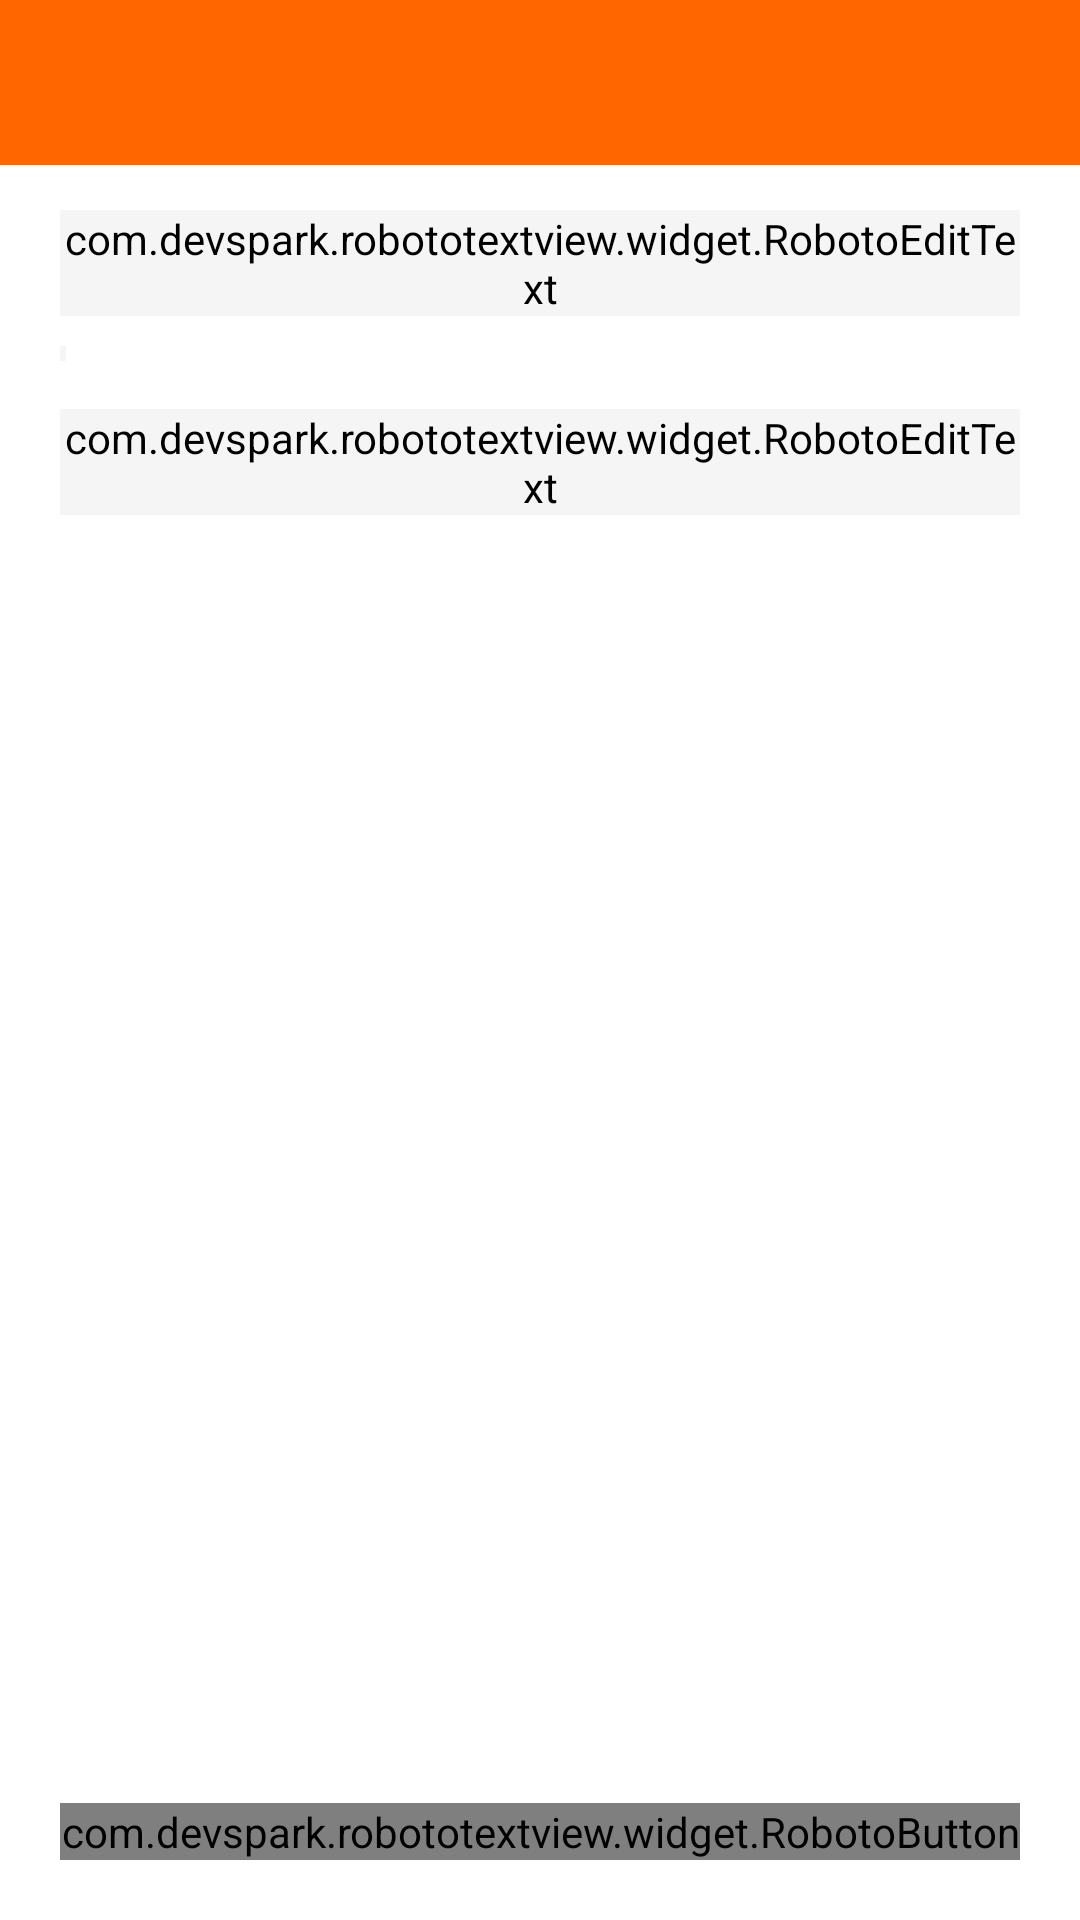

Android layout source for this screen:
<!-- AndroidManifest.xml: application theme AppTheme -->
<!-- res/layout/fragment_change_password.xml -->
<?xml version="1.0" encoding="utf-8"?>
<RelativeLayout xmlns:android="http://schemas.android.com/apk/res/android"
                xmlns:app="http://schemas.android.com/apk/res-auto"
                android:layout_width="match_parent"
                android:layout_height="match_parent"
                android:background="@color/white">

    <include layout="@layout/toolbar"
             app:layout_scrollFlags="scroll|enterAlways"/>

    <android.support.design.widget.TextInputLayout
            android:id="@+id/password_layout"
            style="@style/MainTextInputLayout"
            android:layout_marginTop="@dimen/size140">
        <com.devspark.robototextview.widget.RobotoEditText
                android:id="@+id/password"
                style="@style/SingleBlackInputEditText"
                android:hint="@string/prompt_wallet_password"
                android:inputType="textPassword"/>
    </android.support.design.widget.TextInputLayout>

    <View android:id="@+id/security"
          android:layout_width="@dimen/size4"
          android:layout_height="@dimen/size10"
          android:background="@color/shadow"
          android:layout_below="@+id/password_layout"
          android:layout_gravity="start"
          android:layout_marginTop="@dimen/size20"
          android:layout_marginStart="@dimen/size40"/>

    <android.support.design.widget.TextInputLayout
            android:id="@+id/confirm_layout"
            style="@style/MainTextInputLayout"
            android:layout_below="@id/security"
            android:layout_marginTop="@dimen/size32">
        <com.devspark.robototextview.widget.RobotoEditText
                android:id="@+id/confirm"
                style="@style/SingleBlackInputEditText"
                android:hint="@string/prompt_confirm_wallet_password"
                android:inputType="textPassword"/>
    </android.support.design.widget.TextInputLayout>

    <com.devspark.robototextview.widget.RobotoButton
            android:id="@+id/continue_button"
            style="@style/MainBottomButton"
            android:enabled="false"
            android:text="@string/action_save_changes"/>
</RelativeLayout>
<!-- res/layout/toolbar.xml (included above) -->
<?xml version="1.0" encoding="utf-8"?>
<android.support.v7.widget.Toolbar
        xmlns:android="http://schemas.android.com/apk/res/android"
        xmlns:app="http://schemas.android.com/apk/res-auto"
        android:id="@+id/toolbar"
        app:theme="@style/ToolBarStyle"
        android:layout_width="match_parent"
        android:layout_height="@dimen/size110"/>
<!-- resources referenced by this layout -->
<resources>
  <color name="shadow">#F5F5F5</color>
  <color name="white">#FFFFFF</color>
  <dimen name="size10">3dp</dimen>
  <dimen name="size110">28dp</dimen>
  <dimen name="size140">35dp</dimen>
  <dimen name="size20">5dp</dimen>
  <dimen name="size32">8dp</dimen>
  <dimen name="size4">1dp</dimen>
  <dimen name="size40">10dp</dimen>
  <string name="action_save_changes">Save changes</string>
  <string name="prompt_confirm_wallet_password">Wallet password confirmation</string>
  <string name="prompt_wallet_password">Wallet password</string>
  <style name="MainBottomButton" parent="MainButton">
          <item name="android:layout_alignParentBottom">true</item>
          <item name="android:layout_marginBottom">@dimen/size40</item>
      </style>
  <style name="MainTextInputLayout">
          <item name="android:layout_height">wrap_content</item>
          <item name="android:layout_width">match_parent</item>
          <item name="android:layout_marginLeft">@dimen/size40</item>
          <item name="android:layout_marginRight">@dimen/size40</item>
          <item name="android:textColorHint">@color/gray</item>
          <item name="android:layout_gravity">center_horizontal</item>
      </style>
  <style name="SingleBlackInputEditText" parent="MainBlackInputEditText">
          <item name="android:singleLine">true</item>
      </style>
  <style name="ToolBarStyle" parent="Theme.AppCompat">
          <item name="android:textColorPrimary">@color/white</item>
          <item name="android:textColorSecondary">@color/white</item>
          <item name="android:background">@color/orange</item>
          <item name="colorPrimary">@color/orange</item>
          <item name="colorPrimaryDark">@color/black</item>
          <item name="actionMenuTextColor">@color/white</item>
      </style>
  <style name="AppTheme" parent="Theme.AppCompat.Light.NoActionBar">
          
          <item name="colorPrimary">@color/colorPrimary</item>
          <item name="colorPrimaryDark">@color/colorPrimaryDark</item>
          <item name="colorAccent">@color/colorAccent</item>
      </style>
  <color name="gray">#8D8D90</color>
  <style name="MainBlackInputEditText" parent="InputBlackText">
          <item name="android:textColorHint">@color/shadow</item>
          <item name="android:backgroundTint">@color/shadow</item>
      </style>
  <color name="orange">#FF6600</color>
  <color name="black">#1E1E23</color>
  <color name="colorPrimary">#FF6600</color>
  <color name="colorPrimaryDark">#FF6600</color>
  <color name="colorAccent">#FF4100</color>
  <!-- drawable background_button (drawable) -->
  <?xml version="1.0" encoding="utf-8"?>
  <selector xmlns:android="http://schemas.android.com/apk/res/android">
      <item android:drawable="@drawable/rectangle_orange" android:state_pressed="true" />
      <item android:drawable="@drawable/rectangle_orange" android:state_enabled="true"/>
      <item android:drawable="@drawable/rectangle_orange_fade" android:state_enabled="false"/>
  </selector>
  <style name="InputBlackText" parent="BlackText">
          <item name="android:layout_width">match_parent</item>
      </style>
  <!-- drawable rectangle_orange (drawable) -->
  <?xml version="1.0" encoding="UTF-8"?>
  <shape xmlns:android="http://schemas.android.com/apk/res/android"
         android:shape="rectangle">
      <solid android:color="#FF6600"/>
      <corners android:radius="4dp"/>
  </shape>
  <!-- drawable rectangle_orange_fade (drawable) -->
  <?xml version="1.0" encoding="UTF-8"?>
  <shape xmlns:android="http://schemas.android.com/apk/res/android"
         android:shape="rectangle">
      <solid android:color="#FFB17E"/>
      <corners android:radius="4dp"/>
  </shape>
  <style name="BlackText">
          <item name="android:layout_height">wrap_content</item>
          <item name="android:textSize">@dimen/text32</item>
          <item name="android:textColor">@color/black</item>
      </style>
  <dimen name="text32">8sp</dimen>
</resources>
